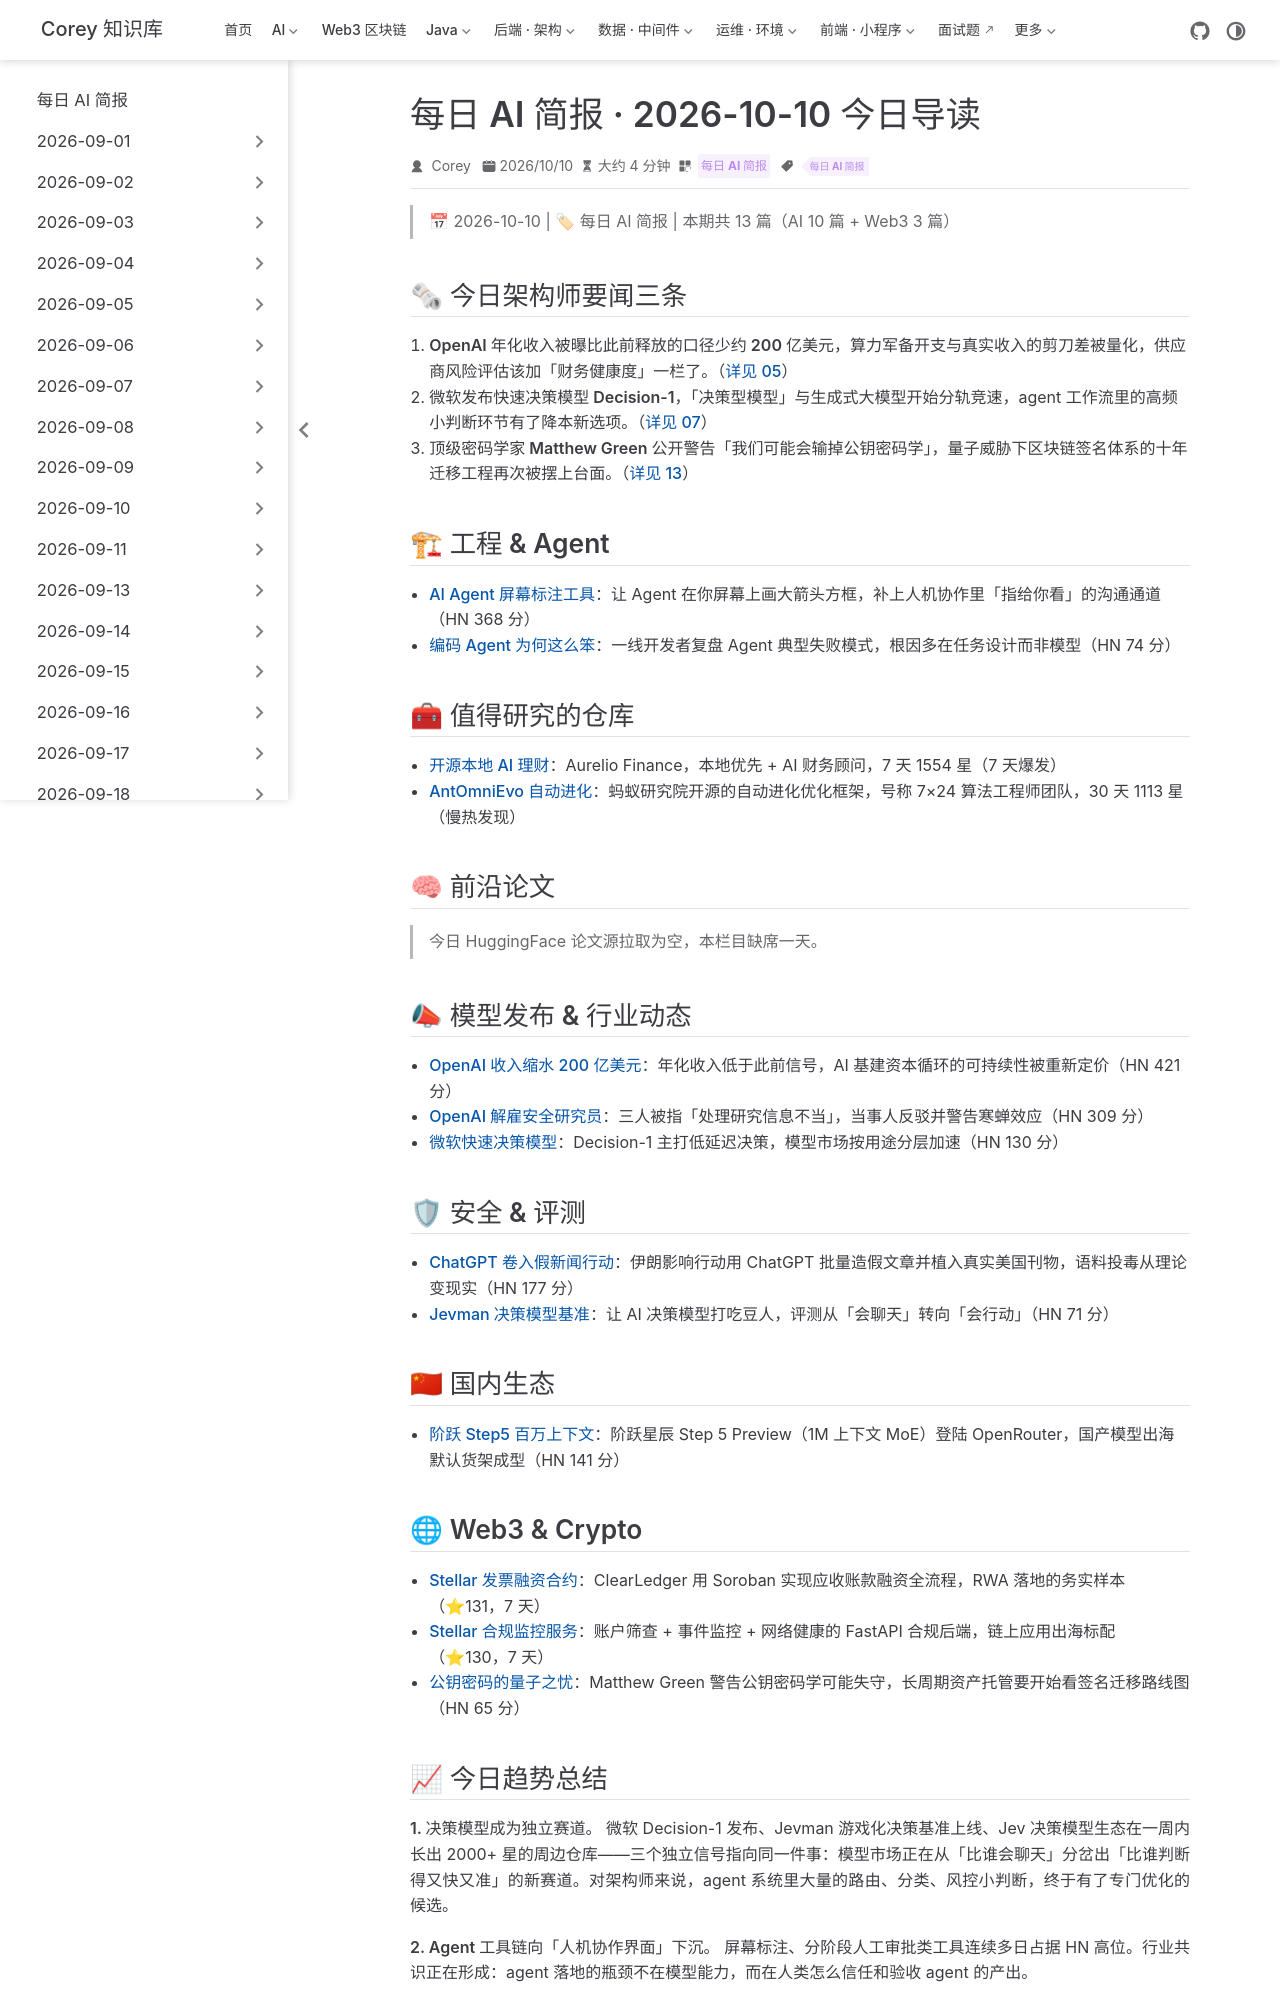

repository: code-corey/code-corey.github.io · page: News/2026-10-10/00-今日导读.html · generator: jekyll

---
title: "每日 AI 简报 · 2026-10-10 今日导读"
shortTitle: "今日导读"
sidebarGroup: "2026-10-10"
order: 0
date: 2026-10-10
category:
  - "每日 AI 简报"
tag:
  - "每日 AI 简报"
description: "2026-10-10 每日 AI 简报导读：OpenAI 收入口径缩水 200 亿美元、微软发布决策模型 Decision-1、Stellar 生态连出 RWA 与合规两大仓库，共 13 篇精选。"
---

# 每日 AI 简报 · 2026-10-10 今日导读

> 📅 2026-10-10 | 🏷 每日 AI 简报 | 本期共 13 篇（AI 10 篇 + Web3 3 篇）

## 🗞 今日架构师要闻三条

1. **OpenAI 年化收入被曝比此前释放的口径少约 200 亿美元**，算力军备开支与真实收入的剪刀差被量化，供应商风险评估该加「财务健康度」一栏了。（[详见 05](05-openai-revenue-gap.md)）
2. **微软发布快速决策模型 Decision-1**，「决策型模型」与生成式大模型开始分轨竞速，agent 工作流里的高频小判断环节有了降本新选项。（[详见 07](07-microsoft-decision-1.md)）
3. **顶级密码学家 Matthew Green 公开警告「我们可能会输掉公钥密码学」**，量子威胁下区块链签名体系的十年迁移工程再次被摆上台面。（[详见 13](13-public-key-cryptography-risk.md)）

## 🏗 工程 & Agent

- [AI Agent 屏幕标注工具](01-agent-screen-arrows.md)：让 Agent 在你屏幕上画大箭头方框，补上人机协作里「指给你看」的沟通通道（HN 368 分）
- [编码 Agent 为何这么笨](02-why-coding-agents-dumb.md)：一线开发者复盘 Agent 典型失败模式，根因多在任务设计而非模型（HN 74 分）

## 🧰 值得研究的仓库

- [开源本地 AI 理财](03-aurelio-finance.md)：Aurelio Finance，本地优先 + AI 财务顾问，7 天 1554 星（7 天爆发）
- [AntOmniEvo 自动进化](04-antomnievo.md)：蚂蚁研究院开源的自动进化优化框架，号称 7×24 算法工程师团队，30 天 1113 星（慢热发现）

## 🧠 前沿论文

> 今日 HuggingFace 论文源拉取为空，本栏目缺席一天。

## 📣 模型发布 & 行业动态

- [OpenAI 收入缩水 200 亿美元](05-openai-revenue-gap.md)：年化收入低于此前信号，AI 基建资本循环的可持续性被重新定价（HN 421 分）
- [OpenAI 解雇安全研究员](06-openai-safety-researchers-fired.md)：三人被指「处理研究信息不当」，当事人反驳并警告寒蝉效应（HN 309 分）
- [微软快速决策模型](07-microsoft-decision-1.md)：Decision-1 主打低延迟决策，模型市场按用途分层加速（HN 130 分）

## 🛡 安全 & 评测

- [ChatGPT 卷入假新闻行动](08-iran-chatgpt-disinfo.md)：伊朗影响行动用 ChatGPT 批量造假文章并植入真实美国刊物，语料投毒从理论变现实（HN 177 分）
- [Jevman 决策模型基准](09-jevman-benchmark.md)：让 AI 决策模型打吃豆人，评测从「会聊天」转向「会行动」（HN 71 分）

## 🇨🇳 国内生态

- [阶跃 Step5 百万上下文](10-stepfun-step5-preview.md)：阶跃星辰 Step 5 Preview（1M 上下文 MoE）登陆 OpenRouter，国产模型出海默认货架成型（HN 141 分）

## 🌐 Web3 & Crypto

- [Stellar 发票融资合约](11-stellar-clearledger-contracts.md)：ClearLedger 用 Soroban 实现应收账款融资全流程，RWA 落地的务实样本（⭐131，7 天）
- [Stellar 合规监控服务](12-stellar-sentinel-backend.md)：账户筛查 + 事件监控 + 网络健康的 FastAPI 合规后端，链上应用出海标配（⭐130，7 天）
- [公钥密码的量子之忧](13-public-key-cryptography-risk.md)：Matthew Green 警告公钥密码学可能失守，长周期资产托管要开始看签名迁移路线图（HN 65 分）
